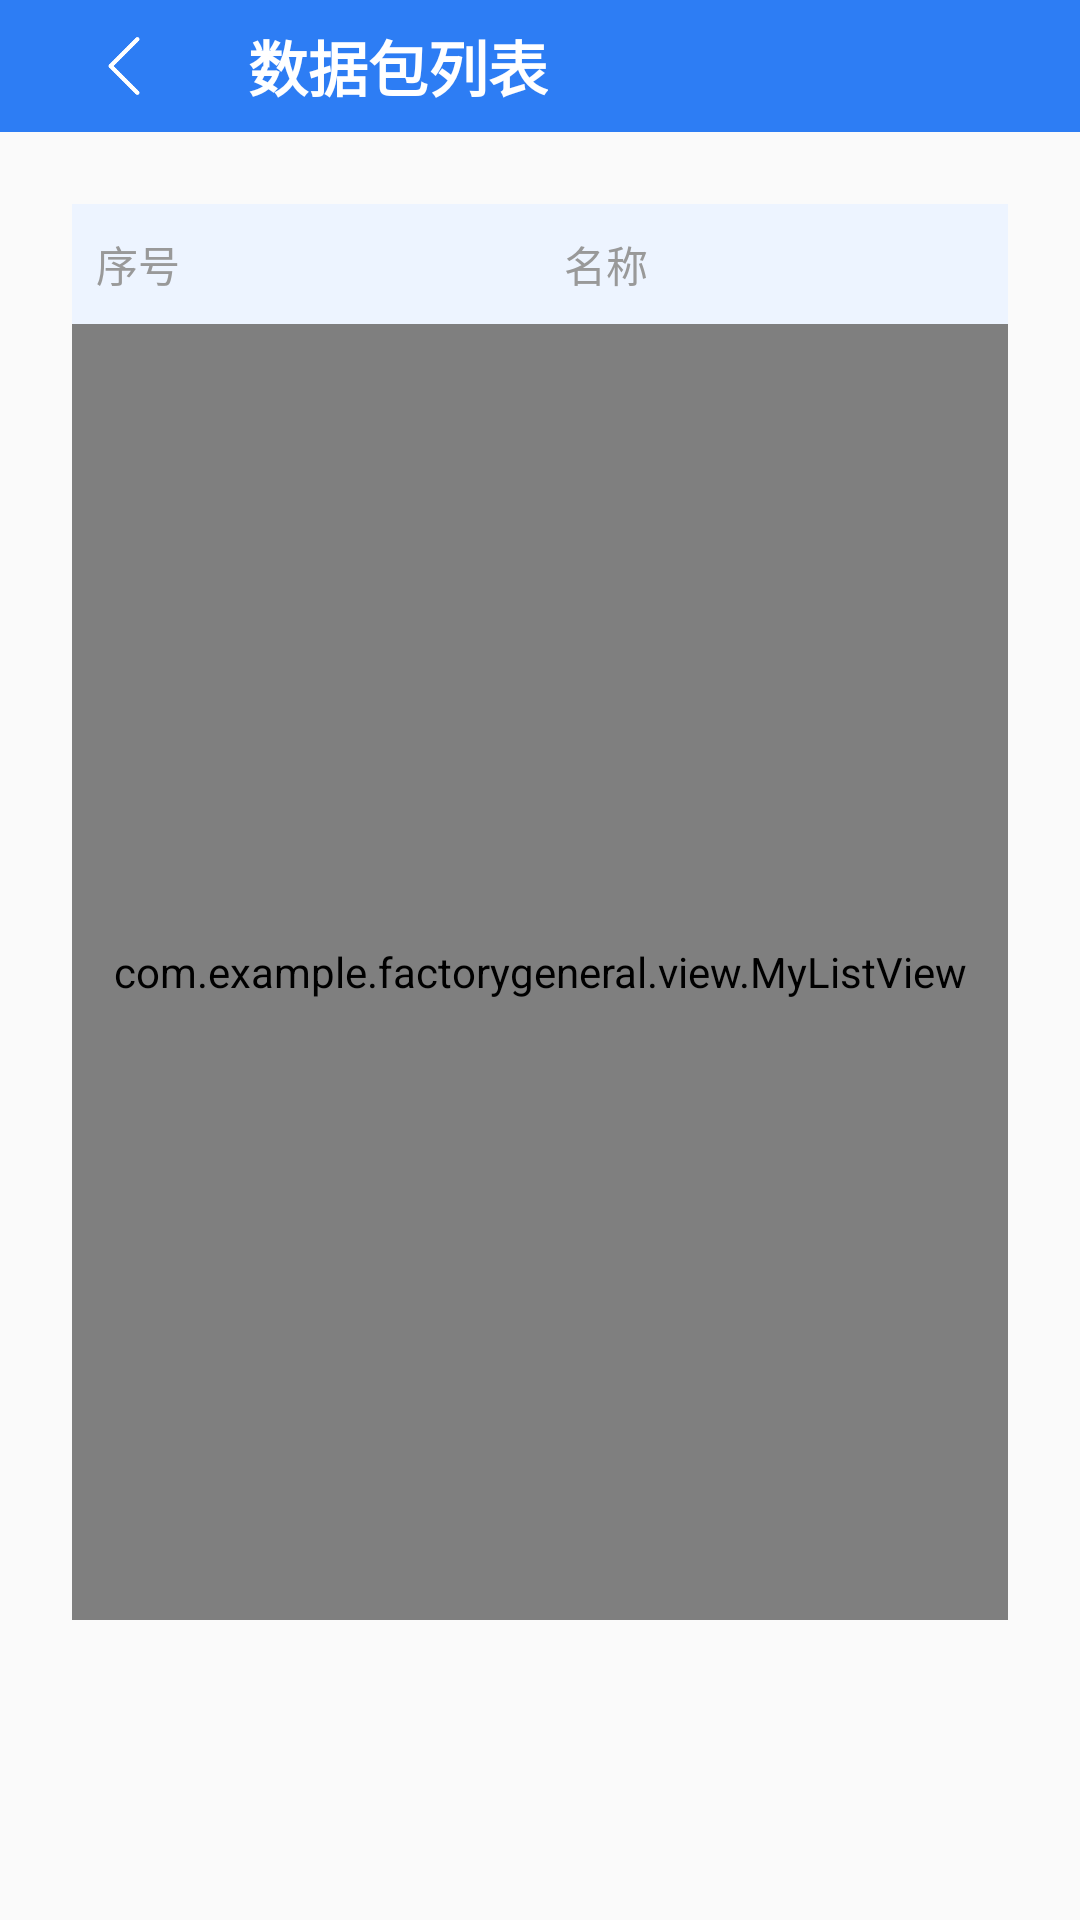

Android layout source for this screen:
<!-- AndroidManifest.xml: application theme AppTheme -->
<!-- res/layout/activity_checklist.xml -->
<?xml version="1.0" encoding="utf-8"?>
<androidx.constraintlayout.widget.ConstraintLayout xmlns:android="http://schemas.android.com/apk/res/android"
    xmlns:app="http://schemas.android.com/apk/res-auto"
    xmlns:tools="http://schemas.android.com/tools"
    android:layout_width="match_parent"
    android:layout_height="match_parent"
    tools:context=".activity.ChecklistActivity">


    <LinearLayout
        android:layout_width="match_parent"
        android:layout_height="match_parent"
        android:orientation="vertical">


        <RelativeLayout
            android:layout_width="match_parent"
            android:layout_height="44dp"
            android:background="#2D7DF4">

            <ImageView
                android:id="@+id/iv_genduo"
                android:layout_width="wrap_content"
                android:layout_height="wrap_content"
                android:layout_centerVertical="true"
                android:padding="8dp"
                android:src="@drawable/left" />

            <TextView
                android:id="@+id/tv_tuichu"
                android:layout_width="wrap_content"
                android:layout_height="wrap_content"
                android:layout_centerVertical="true"
                android:layout_toRightOf="@id/iv_genduo"
                android:text="数据包列表"
                android:textColor="#fff"
                android:textSize="@dimen/text_font_20"
                android:textStyle="bold" />

        </RelativeLayout>

        <LinearLayout
            android:layout_width="match_parent"
            android:layout_height="@dimen/padding_40"
            android:layout_marginLeft="@dimen/padding_24"
            android:layout_marginTop="@dimen/padding_24"
            android:layout_marginRight="@dimen/padding_24"
            android:background="#EDF4FF"
            android:orientation="horizontal">

            <TextView
                android:layout_width="@dimen/padding_0"
                android:layout_height="match_parent"
                android:layout_weight="1"
                android:gravity="center"
                android:text="序号"
                android:textColor="#999999" />


            <TextView
                android:layout_width="@dimen/padding_0"
                android:layout_height="match_parent"
                android:layout_weight="6"
                android:gravity="center"
                android:text="名称"
                android:textColor="#999999" />

        </LinearLayout>


        <com.example.factorygeneral.view.MyListView
            android:id="@+id/lv_checklist"
            android:layout_width="match_parent"
            android:layout_height="match_parent"
            android:layout_marginLeft="@dimen/padding_24"
            android:layout_marginRight="@dimen/padding_24"
            android:layout_marginBottom="@dimen/padding_100"
            android:background="@color/color_FFFFFF" />

    </LinearLayout>



</androidx.constraintlayout.widget.ConstraintLayout>
<!-- resources referenced by this layout -->
<resources>
  <color name="color_FFFFFF">#fff</color>
  <dimen name="padding_0">0.0dip</dimen>
  <dimen name="padding_100">100.0dip</dimen>
  <dimen name="padding_24">24.0dip</dimen>
  <dimen name="padding_40">40.0dip</dimen>
  <dimen name="text_font_20">20sp</dimen>
  <!-- drawable left: png bitmap (drawable-xxhdpi, 2408 bytes) -->
  <style name="AppTheme" parent="Theme.AppCompat.Light.NoActionBar">
          
          <item name="colorPrimary">@color/colorPrimary</item>
          <item name="colorPrimaryDark">@color/colorPrimaryDark</item>
          <item name="colorAccent">@color/colorAccent</item>
      </style>
  <color name="colorPrimary">#008577</color>
  <color name="colorPrimaryDark">#00574B</color>
  <color name="colorAccent">#D81B60</color>
</resources>
